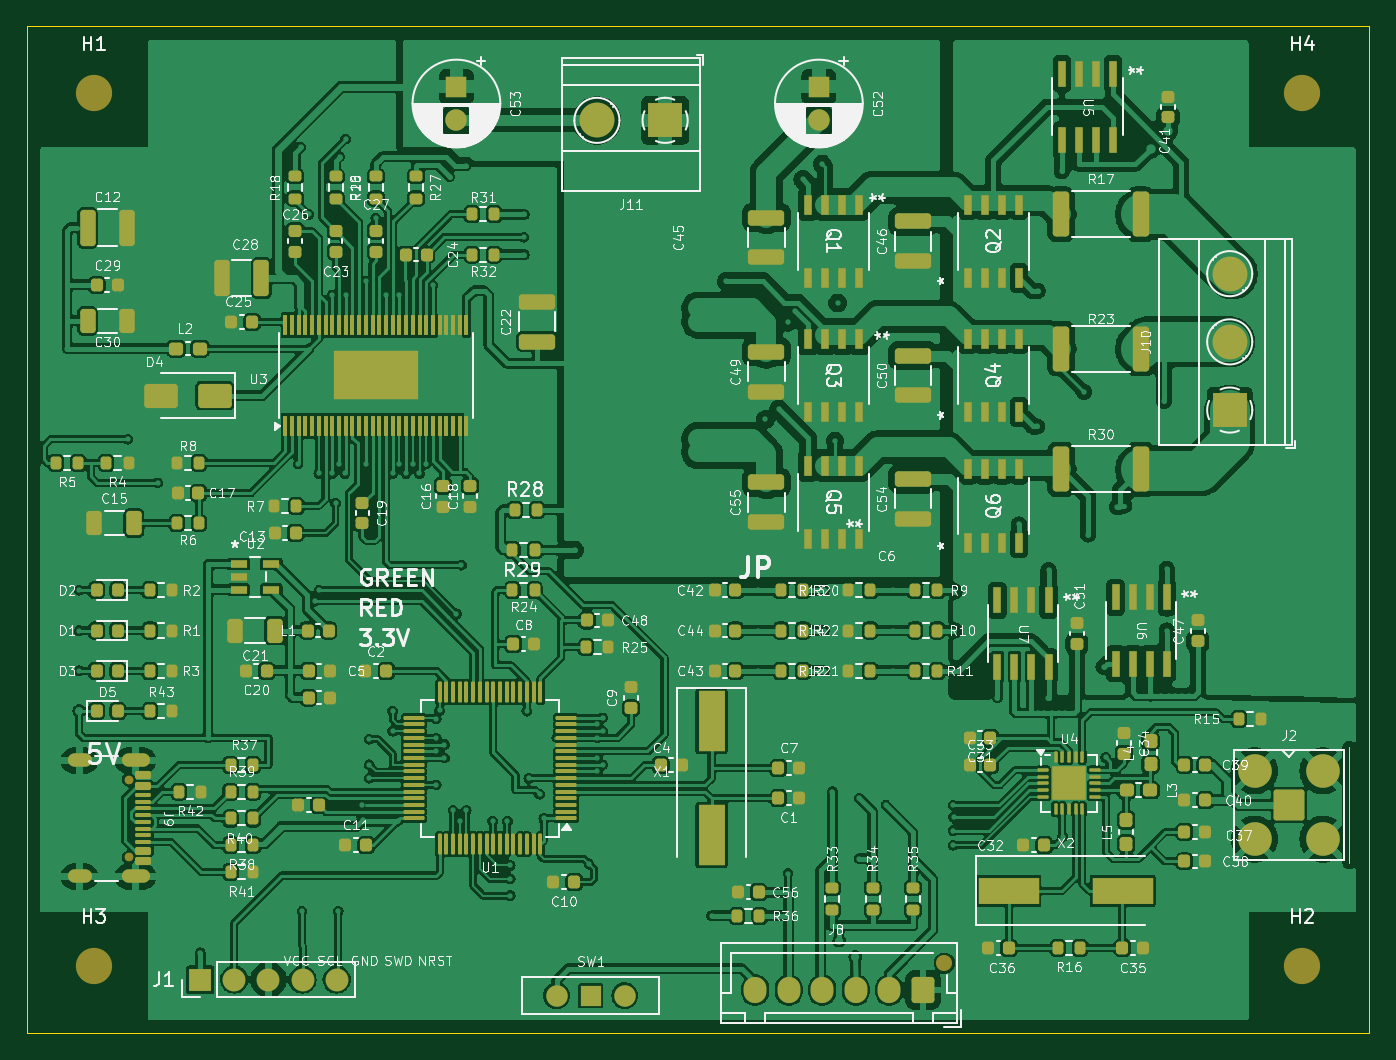
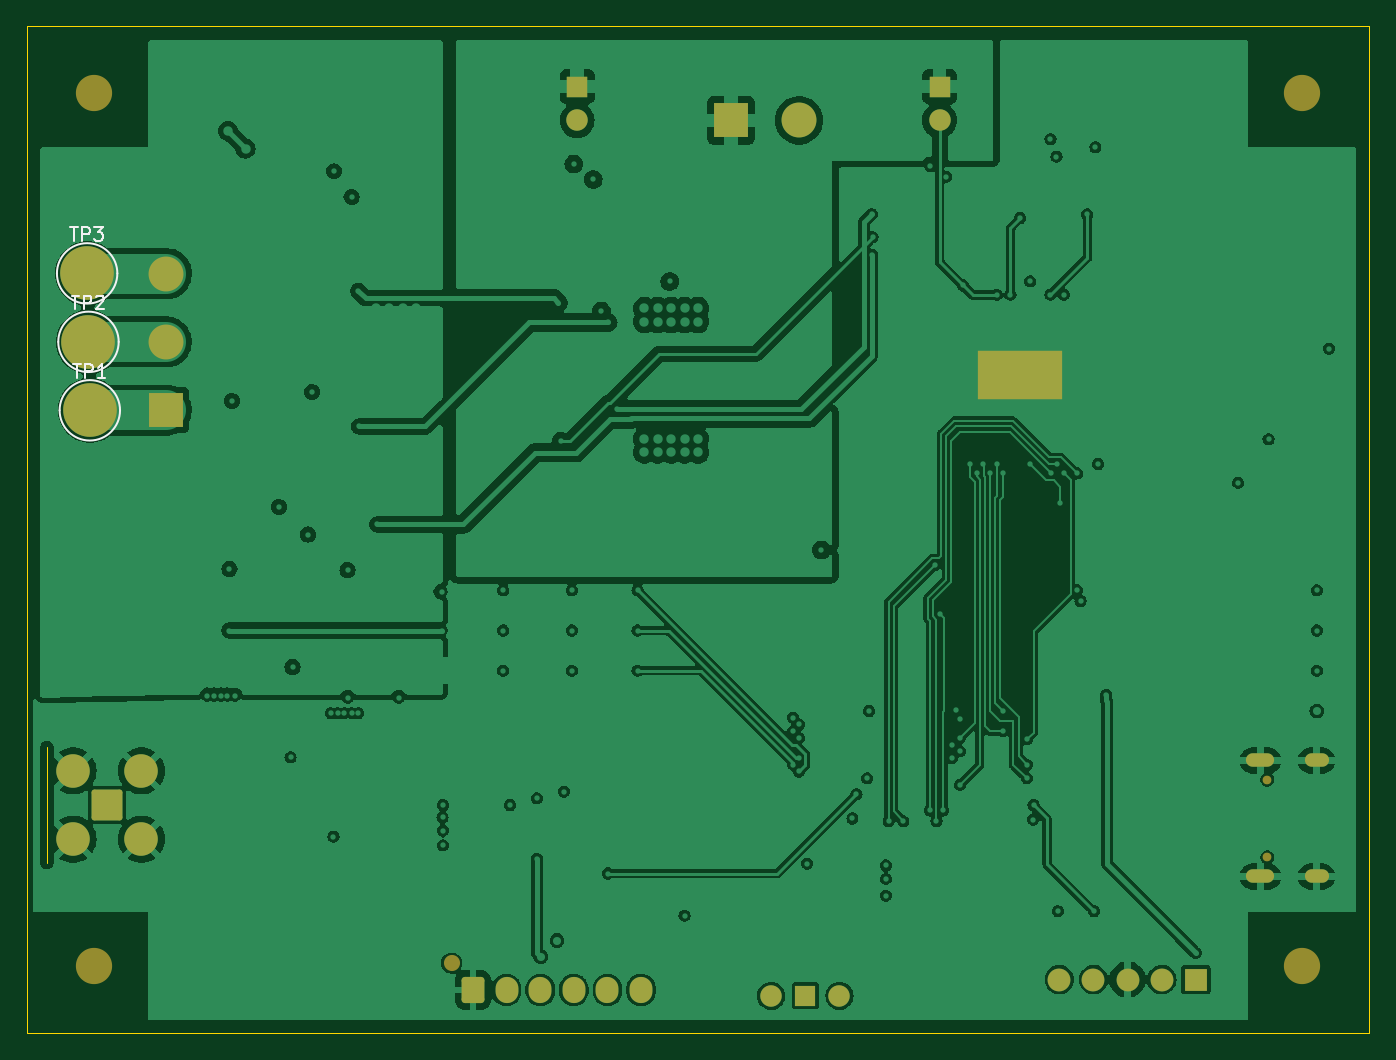
Circuit board: 11 layer files. Board 100.0 x 75.0 mm.
- bottom_copper: ESCX-B_Cu.gbr (223991 bytes)
- bottom_mask: ESCX-B_Mask.gbr (3132 bytes)
- paste: ESCX-B_Paste.gbr (447 bytes)
- bottom_silk: ESCX-B_Silkscreen.gbr (4191 bytes)
- outline: ESCX-Edge_Cuts.gbr (670 bytes)
- top_copper: ESCX-F_Cu.gbr (607248 bytes)
- top_mask: ESCX-F_Mask.gbr (20052 bytes)
- paste: ESCX-F_Paste.gbr (18837 bytes)
- top_silk: ESCX-F_Silkscreen.gbr (262192 bytes)
- inner_copper: ESCX-In1_Cu.gbr (275645 bytes)
- inner_copper: ESCX-In2_Cu.gbr (256620 bytes)

=== bottom_copper: ESCX-B_Cu.gbr (223991 bytes, source omitted) ===
=== bottom_mask: ESCX-B_Mask.gbr ===
%TF.GenerationSoftware,KiCad,Pcbnew,8.0.2*%
%TF.CreationDate,2024-10-03T19:13:02-03:00*%
%TF.ProjectId,ESCX,45534358-2e6b-4696-9361-645f70636258,rev?*%
%TF.SameCoordinates,Original*%
%TF.FileFunction,Soldermask,Bot*%
%TF.FilePolarity,Negative*%
%FSLAX46Y46*%
G04 Gerber Fmt 4.6, Leading zero omitted, Abs format (unit mm)*
G04 Created by KiCad (PCBNEW 8.0.2) date 2024-10-03 19:13:02*
%MOMM*%
%LPD*%
G01*
G04 APERTURE LIST*
G04 Aperture macros list*
%AMRoundRect*
0 Rectangle with rounded corners*
0 $1 Rounding radius*
0 $2 $3 $4 $5 $6 $7 $8 $9 X,Y pos of 4 corners*
0 Add a 4 corners polygon primitive as box body*
4,1,4,$2,$3,$4,$5,$6,$7,$8,$9,$2,$3,0*
0 Add four circle primitives for the rounded corners*
1,1,$1+$1,$2,$3*
1,1,$1+$1,$4,$5*
1,1,$1+$1,$6,$7*
1,1,$1+$1,$8,$9*
0 Add four rect primitives between the rounded corners*
20,1,$1+$1,$2,$3,$4,$5,0*
20,1,$1+$1,$4,$5,$6,$7,0*
20,1,$1+$1,$6,$7,$8,$9,0*
20,1,$1+$1,$8,$9,$2,$3,0*%
G04 Aperture macros list end*
%ADD10R,2.600000X2.600000*%
%ADD11C,2.600000*%
%ADD12C,2.700000*%
%ADD13RoundRect,0.200100X-0.949900X0.949900X-0.949900X-0.949900X0.949900X-0.949900X0.949900X0.949900X0*%
%ADD14C,2.500000*%
%ADD15R,1.500000X1.500000*%
%ADD16C,1.600000*%
%ADD17R,6.350000X3.610000*%
%ADD18C,1.200000*%
%ADD19RoundRect,0.250000X0.600000X0.725000X-0.600000X0.725000X-0.600000X-0.725000X0.600000X-0.725000X0*%
%ADD20O,1.700000X1.950000*%
%ADD21C,0.650000*%
%ADD22O,2.100000X1.000000*%
%ADD23O,1.800000X1.000000*%
%ADD24R,1.700000X1.700000*%
%ADD25O,1.700000X1.700000*%
%ADD26R,1.600000X1.600000*%
%ADD27C,4.000000*%
G04 APERTURE END LIST*
D10*
%TO.C,J10*%
X188600000Y-87580000D03*
D11*
X188600000Y-82500000D03*
X188600000Y-77420000D03*
%TD*%
D12*
%TO.C,H1*%
X104000000Y-64000000D03*
%TD*%
D13*
%TO.C,J2*%
X193000000Y-117000000D03*
D14*
X195540000Y-114460000D03*
X190460000Y-114460000D03*
X195540000Y-119540000D03*
X190460000Y-119540000D03*
%TD*%
D10*
%TO.C,J11*%
X146545000Y-66000000D03*
D11*
X141465000Y-66000000D03*
%TD*%
D15*
%TO.C,SW1*%
X141000000Y-131200000D03*
D16*
X138460000Y-131200000D03*
X143540000Y-131200000D03*
%TD*%
D17*
%TO.C,U3*%
X125000000Y-85000000D03*
%TD*%
D12*
%TO.C,H2*%
X194000000Y-129000000D03*
%TD*%
D18*
%TO.C,J8*%
X167350000Y-128775000D03*
D19*
X165750000Y-130775000D03*
D20*
X163250000Y-130775000D03*
X160750000Y-130775000D03*
X158250000Y-130775000D03*
X155750000Y-130775000D03*
X153250000Y-130775000D03*
%TD*%
D12*
%TO.C,H4*%
X194000000Y-64000000D03*
%TD*%
D21*
%TO.C,J9*%
X106605000Y-115110000D03*
X106605000Y-120890000D03*
D22*
X107105000Y-113680000D03*
D23*
X102925000Y-113680000D03*
D22*
X107105000Y-122320000D03*
D23*
X102925000Y-122320000D03*
%TD*%
D12*
%TO.C,H3*%
X104000000Y-129000000D03*
%TD*%
D24*
%TO.C,J1*%
X111920000Y-130000000D03*
D25*
X114460000Y-130000000D03*
X117000000Y-130000000D03*
X119540000Y-130000000D03*
X122080000Y-130000000D03*
%TD*%
D26*
%TO.C,C52*%
X158000000Y-63500000D03*
D16*
X158000000Y-66000000D03*
%TD*%
D26*
%TO.C,C53*%
X131000000Y-63500000D03*
D16*
X131000000Y-66000000D03*
%TD*%
D27*
%TO.C,TP2*%
X194400000Y-82500000D03*
%TD*%
%TO.C,TP1*%
X194300000Y-87600000D03*
%TD*%
%TO.C,TP3*%
X194500000Y-77400000D03*
%TD*%
M02*

=== paste: ESCX-B_Paste.gbr ===
%TF.GenerationSoftware,KiCad,Pcbnew,8.0.2*%
%TF.CreationDate,2024-10-03T19:13:02-03:00*%
%TF.ProjectId,ESCX,45534358-2e6b-4696-9361-645f70636258,rev?*%
%TF.SameCoordinates,Original*%
%TF.FileFunction,Paste,Bot*%
%TF.FilePolarity,Positive*%
%FSLAX46Y46*%
G04 Gerber Fmt 4.6, Leading zero omitted, Abs format (unit mm)*
G04 Created by KiCad (PCBNEW 8.0.2) date 2024-10-03 19:13:02*
%MOMM*%
%LPD*%
G01*
G04 APERTURE LIST*
G04 APERTURE END LIST*
M02*

=== bottom_silk: ESCX-B_Silkscreen.gbr ===
%TF.GenerationSoftware,KiCad,Pcbnew,8.0.2*%
%TF.CreationDate,2024-10-03T19:13:02-03:00*%
%TF.ProjectId,ESCX,45534358-2e6b-4696-9361-645f70636258,rev?*%
%TF.SameCoordinates,Original*%
%TF.FileFunction,Legend,Bot*%
%TF.FilePolarity,Positive*%
%FSLAX46Y46*%
G04 Gerber Fmt 4.6, Leading zero omitted, Abs format (unit mm)*
G04 Created by KiCad (PCBNEW 8.0.2) date 2024-10-03 19:13:02*
%MOMM*%
%LPD*%
G01*
G04 APERTURE LIST*
%ADD10C,0.150000*%
%ADD11C,0.120000*%
G04 APERTURE END LIST*
D10*
X195661904Y-79056819D02*
X195090476Y-79056819D01*
X195376190Y-80056819D02*
X195376190Y-79056819D01*
X194757142Y-80056819D02*
X194757142Y-79056819D01*
X194757142Y-79056819D02*
X194376190Y-79056819D01*
X194376190Y-79056819D02*
X194280952Y-79104438D01*
X194280952Y-79104438D02*
X194233333Y-79152057D01*
X194233333Y-79152057D02*
X194185714Y-79247295D01*
X194185714Y-79247295D02*
X194185714Y-79390152D01*
X194185714Y-79390152D02*
X194233333Y-79485390D01*
X194233333Y-79485390D02*
X194280952Y-79533009D01*
X194280952Y-79533009D02*
X194376190Y-79580628D01*
X194376190Y-79580628D02*
X194757142Y-79580628D01*
X193804761Y-79152057D02*
X193757142Y-79104438D01*
X193757142Y-79104438D02*
X193661904Y-79056819D01*
X193661904Y-79056819D02*
X193423809Y-79056819D01*
X193423809Y-79056819D02*
X193328571Y-79104438D01*
X193328571Y-79104438D02*
X193280952Y-79152057D01*
X193280952Y-79152057D02*
X193233333Y-79247295D01*
X193233333Y-79247295D02*
X193233333Y-79342533D01*
X193233333Y-79342533D02*
X193280952Y-79485390D01*
X193280952Y-79485390D02*
X193852380Y-80056819D01*
X193852380Y-80056819D02*
X193233333Y-80056819D01*
X195561904Y-84156819D02*
X194990476Y-84156819D01*
X195276190Y-85156819D02*
X195276190Y-84156819D01*
X194657142Y-85156819D02*
X194657142Y-84156819D01*
X194657142Y-84156819D02*
X194276190Y-84156819D01*
X194276190Y-84156819D02*
X194180952Y-84204438D01*
X194180952Y-84204438D02*
X194133333Y-84252057D01*
X194133333Y-84252057D02*
X194085714Y-84347295D01*
X194085714Y-84347295D02*
X194085714Y-84490152D01*
X194085714Y-84490152D02*
X194133333Y-84585390D01*
X194133333Y-84585390D02*
X194180952Y-84633009D01*
X194180952Y-84633009D02*
X194276190Y-84680628D01*
X194276190Y-84680628D02*
X194657142Y-84680628D01*
X193133333Y-85156819D02*
X193704761Y-85156819D01*
X193419047Y-85156819D02*
X193419047Y-84156819D01*
X193419047Y-84156819D02*
X193514285Y-84299676D01*
X193514285Y-84299676D02*
X193609523Y-84394914D01*
X193609523Y-84394914D02*
X193704761Y-84442533D01*
X195761904Y-73956819D02*
X195190476Y-73956819D01*
X195476190Y-74956819D02*
X195476190Y-73956819D01*
X194857142Y-74956819D02*
X194857142Y-73956819D01*
X194857142Y-73956819D02*
X194476190Y-73956819D01*
X194476190Y-73956819D02*
X194380952Y-74004438D01*
X194380952Y-74004438D02*
X194333333Y-74052057D01*
X194333333Y-74052057D02*
X194285714Y-74147295D01*
X194285714Y-74147295D02*
X194285714Y-74290152D01*
X194285714Y-74290152D02*
X194333333Y-74385390D01*
X194333333Y-74385390D02*
X194380952Y-74433009D01*
X194380952Y-74433009D02*
X194476190Y-74480628D01*
X194476190Y-74480628D02*
X194857142Y-74480628D01*
X193952380Y-73956819D02*
X193333333Y-73956819D01*
X193333333Y-73956819D02*
X193666666Y-74337771D01*
X193666666Y-74337771D02*
X193523809Y-74337771D01*
X193523809Y-74337771D02*
X193428571Y-74385390D01*
X193428571Y-74385390D02*
X193380952Y-74433009D01*
X193380952Y-74433009D02*
X193333333Y-74528247D01*
X193333333Y-74528247D02*
X193333333Y-74766342D01*
X193333333Y-74766342D02*
X193380952Y-74861580D01*
X193380952Y-74861580D02*
X193428571Y-74909200D01*
X193428571Y-74909200D02*
X193523809Y-74956819D01*
X193523809Y-74956819D02*
X193809523Y-74956819D01*
X193809523Y-74956819D02*
X193904761Y-74909200D01*
X193904761Y-74909200D02*
X193952380Y-74861580D01*
D11*
%TO.C,TP2*%
X196650000Y-82500000D02*
G75*
G02*
X192150000Y-82500000I-2250000J0D01*
G01*
X192150000Y-82500000D02*
G75*
G02*
X196650000Y-82500000I2250000J0D01*
G01*
%TO.C,TP1*%
X196550000Y-87600000D02*
G75*
G02*
X192050000Y-87600000I-2250000J0D01*
G01*
X192050000Y-87600000D02*
G75*
G02*
X196550000Y-87600000I2250000J0D01*
G01*
%TO.C,TP3*%
X196750000Y-77400000D02*
G75*
G02*
X192250000Y-77400000I-2250000J0D01*
G01*
X192250000Y-77400000D02*
G75*
G02*
X196750000Y-77400000I2250000J0D01*
G01*
%TD*%
M02*

=== outline: ESCX-Edge_Cuts.gbr ===
%TF.GenerationSoftware,KiCad,Pcbnew,8.0.2*%
%TF.CreationDate,2024-10-03T19:13:02-03:00*%
%TF.ProjectId,ESCX,45534358-2e6b-4696-9361-645f70636258,rev?*%
%TF.SameCoordinates,Original*%
%TF.FileFunction,Profile,NP*%
%FSLAX46Y46*%
G04 Gerber Fmt 4.6, Leading zero omitted, Abs format (unit mm)*
G04 Created by KiCad (PCBNEW 8.0.2) date 2024-10-03 19:13:02*
%MOMM*%
%LPD*%
G01*
G04 APERTURE LIST*
%TA.AperFunction,Profile*%
%ADD10C,0.100000*%
%TD*%
G04 APERTURE END LIST*
D10*
X99000000Y-59000000D02*
X199000000Y-59000000D01*
X199000000Y-134000000D01*
X99000000Y-134000000D01*
X99000000Y-59000000D01*
%TO.C,J2*%
X197500000Y-121300000D02*
X197500000Y-112700000D01*
%TD*%
M02*

=== top_copper: ESCX-F_Cu.gbr (607248 bytes, source omitted) ===
=== top_mask: ESCX-F_Mask.gbr (20052 bytes, source omitted) ===
=== paste: ESCX-F_Paste.gbr (18837 bytes, source omitted) ===
=== top_silk: ESCX-F_Silkscreen.gbr (262192 bytes, source omitted) ===
=== inner_copper: ESCX-In1_Cu.gbr (275645 bytes, source omitted) ===
=== inner_copper: ESCX-In2_Cu.gbr (256620 bytes, source omitted) ===
